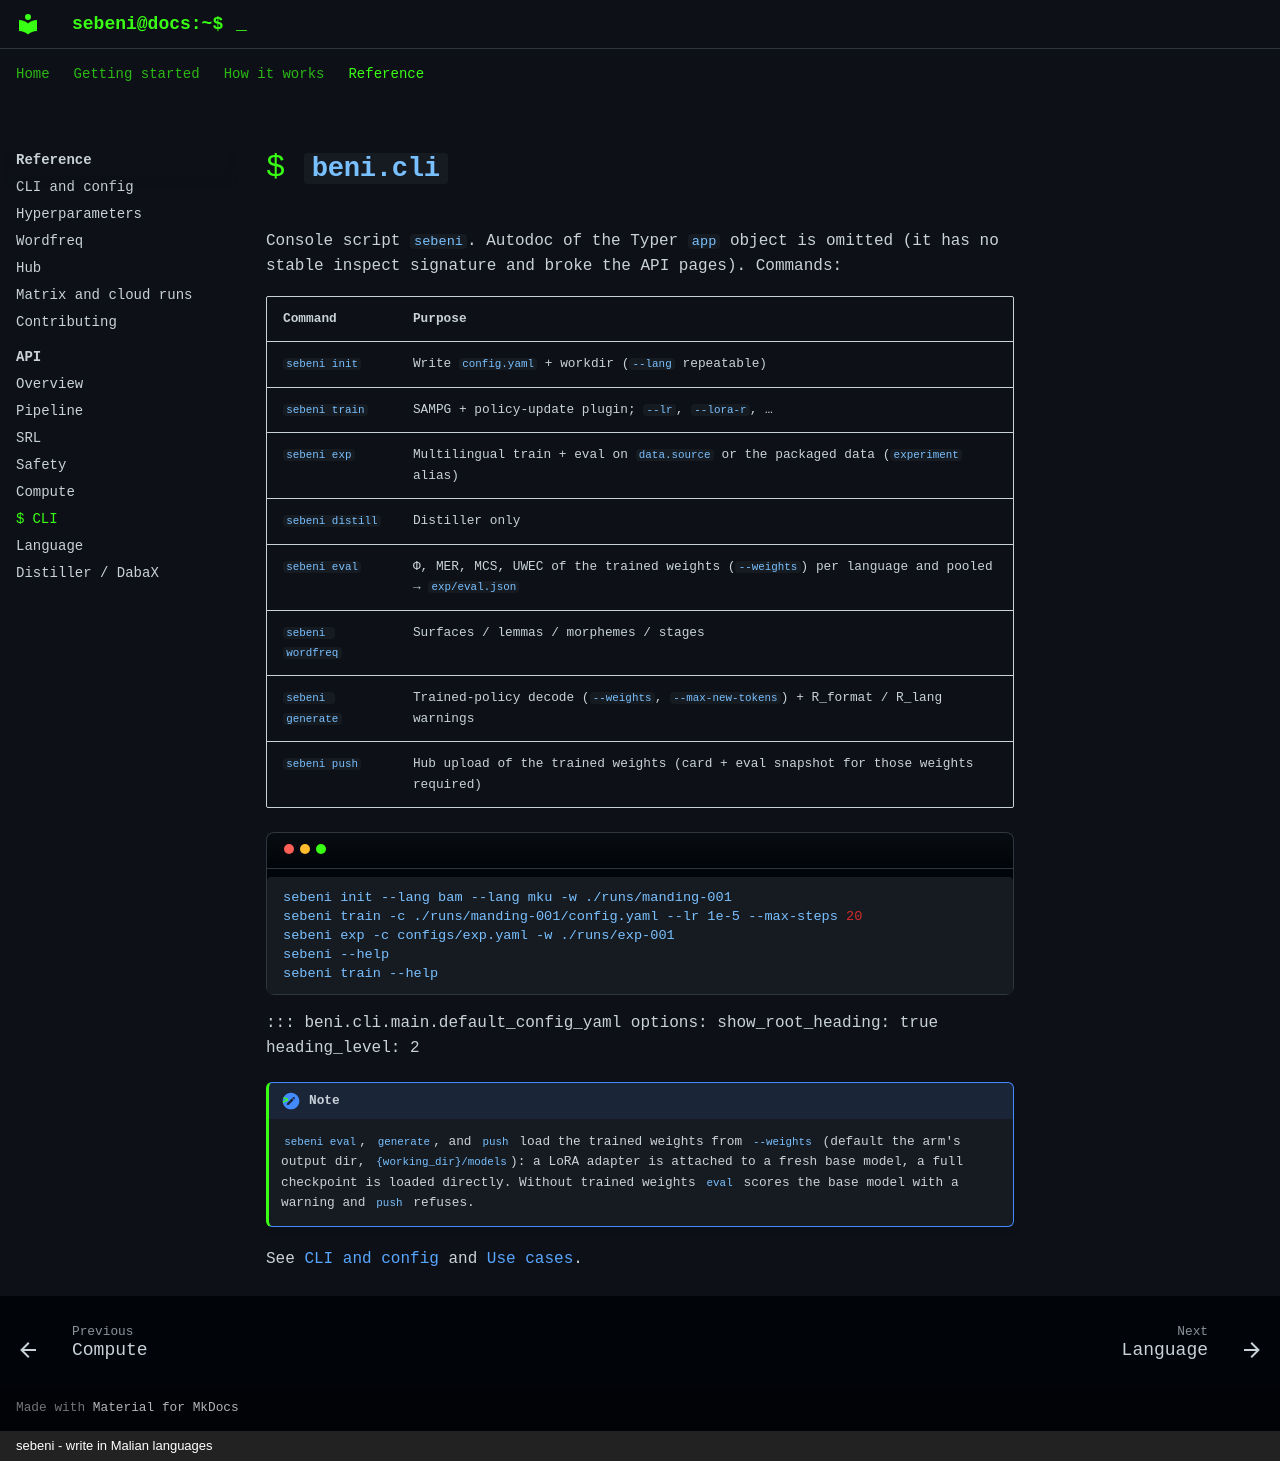

repository: mlsftwrs/sebeni · page: api/cli/index.html · generator: mkdocs · copyright: sebeni - write in Malian languages

# `beni.cli`

Console script `sebeni`. Autodoc of the Typer `app` object is omitted (it has
no stable inspect signature and broke the API pages). Commands:

| Command | Purpose |
| --- | --- |
| `sebeni init` | Write `config.yaml` + workdir (`--lang` repeatable) |
| `sebeni train` | SAMPG + policy-update plugin; `--lr`, `--lora-r`, … |
| `sebeni exp` | Multilingual train + eval on `data.source` or the packaged data (`experiment` alias) |
| `sebeni distill` | Distiller only |
| `sebeni eval` | Φ, MER, MCS, UWEC of the trained weights (`--weights`) per language and pooled → `exp/eval.json` |
| `sebeni wordfreq` | Surfaces / lemmas / morphemes / stages |
| `sebeni generate` | Trained-policy decode (`--weights`, `--max-new-tokens`) + R_format / R_lang warnings |
| `sebeni push` | Hub upload of the trained weights (card + eval snapshot for those weights required) |

```bash
sebeni init --lang bam --lang mku -w ./runs/manding-001
sebeni train -c ./runs/manding-001/config.yaml --lr 1e-5 --max-steps 20
sebeni exp -c configs/exp.yaml -w ./runs/exp-001
sebeni --help
sebeni train --help
```

::: beni.cli.main.default_config_yaml
    options:
      show_root_heading: true
      heading_level: 2

!!! note
    `sebeni eval`, `generate`, and `push` load the trained weights from
    `--weights` (default the arm's output dir, `{working_dir}/models`): a LoRA
    adapter is attached to a fresh base model, a full checkpoint is loaded
    directly. Without trained weights `eval` scores the base model with a
    warning and `push` refuses.

See [CLI and config](../cli.md) and [Use cases](../use-cases.md).
